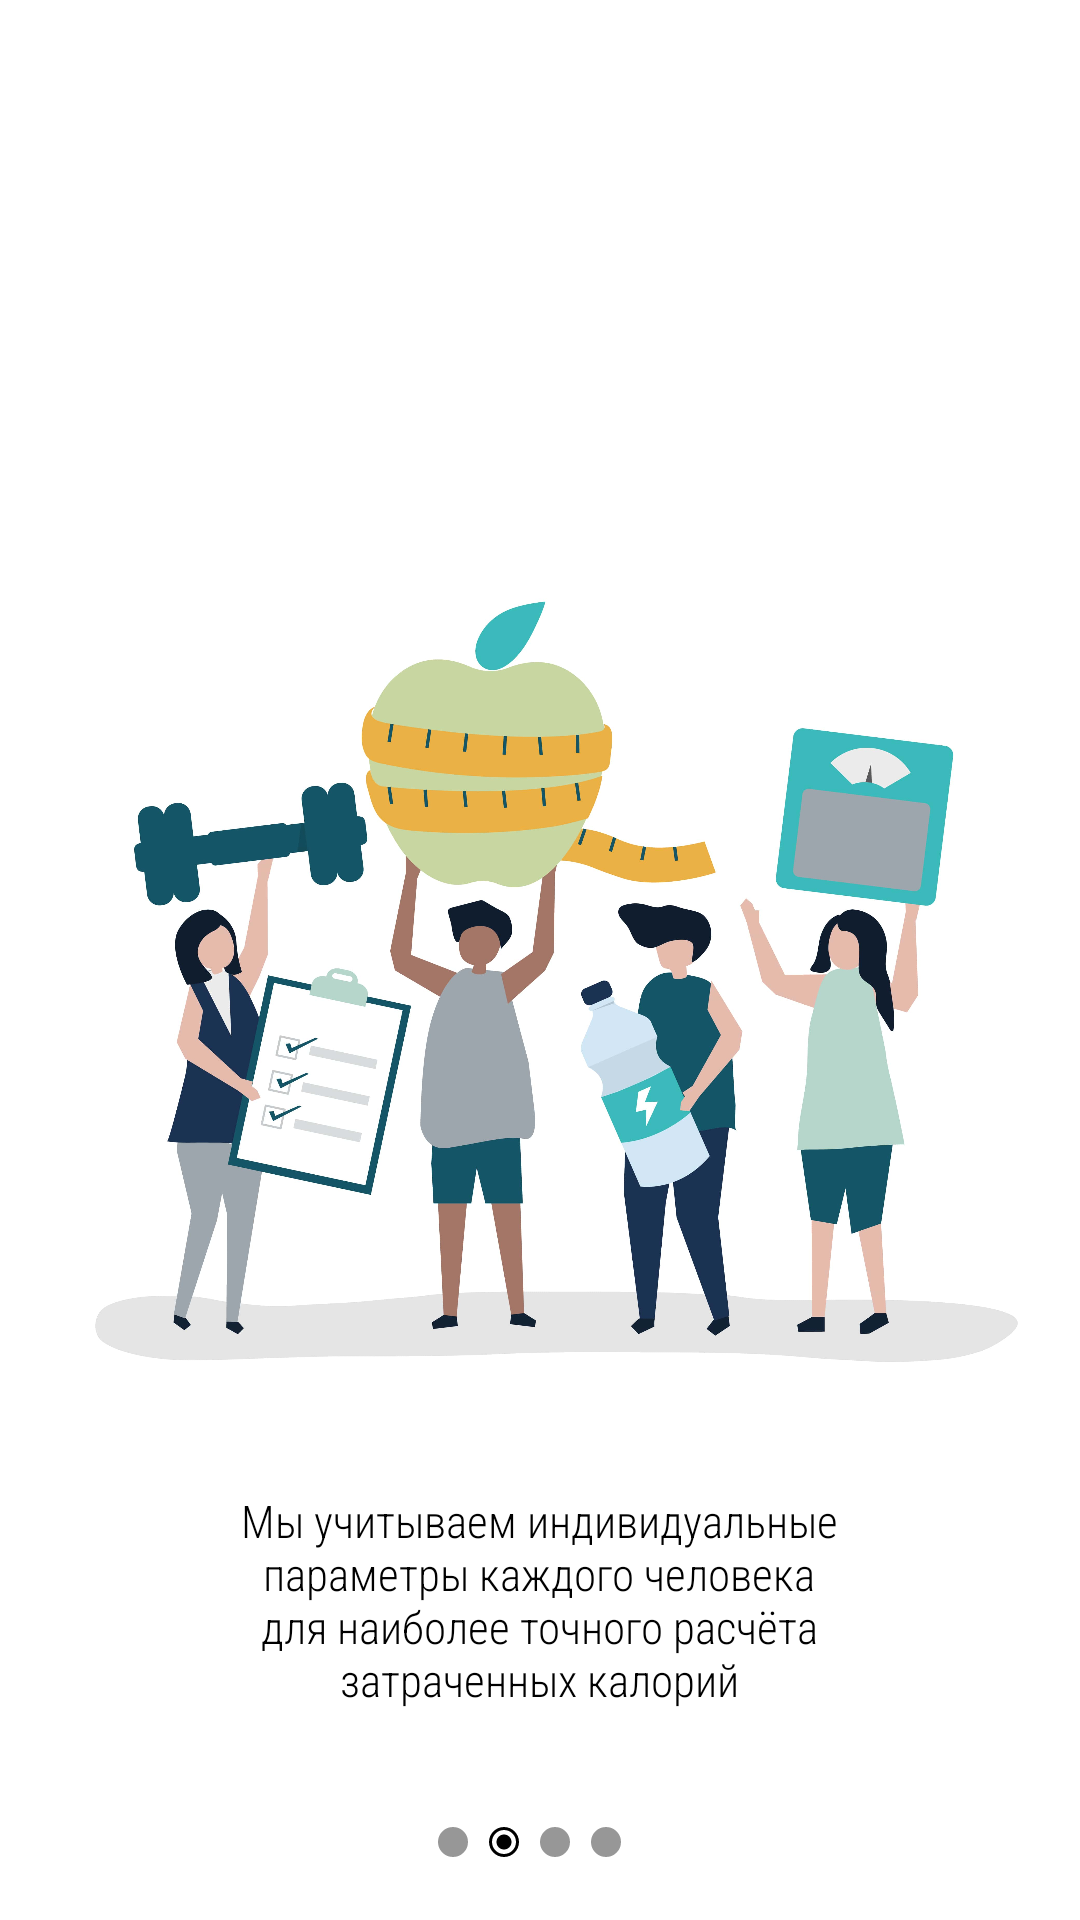

Reconstruct the res/layout file that produces this screen, plus the resources it refers to.
<!-- AndroidManifest.xml: application theme Theme.SportsCalc -->
<!-- res/layout/fragment_start1.xml -->
<?xml version="1.0" encoding="utf-8"?>
<RelativeLayout xmlns:android="http://schemas.android.com/apk/res/android"
    xmlns:tools="http://schemas.android.com/tools"
    android:layout_width="match_parent"
    android:layout_height="match_parent">

    <LinearLayout
        android:id="@+id/fragment_start"
        android:layout_width="match_parent"
        android:layout_height="wrap_content"
        android:layout_centerInParent="true"
        android:gravity="center_horizontal"
        android:orientation="vertical"
        tools:ignore="UseCompoundDrawables">

        <ImageView
            android:layout_width="wrap_content"
            android:layout_height="wrap_content"
            android:adjustViewBounds="true"
            android:contentDescription="@string/contentDescriptionLogo"
            android:src="@drawable/start1" />

    </LinearLayout>

    <TextView
        android:layout_width="215dp"
        android:layout_height="match_parent"
        android:fontFamily="sans-serif-condensed-light"
        android:gravity="bottom"
        android:text="@string/text_start1"
        android:textColor="@color/colorBlack"
        android:layout_alignParentBottom="true"
        android:layout_centerHorizontal="true"
        android:layout_marginBottom="70dp"
        android:textAlignment="center"
        android:textSize="15sp"
        tools:ignore="RtlCompat" />

    <LinearLayout
        android:layout_width="wrap_content"
        android:layout_height="match_parent"
        android:layout_alignParentBottom="true"
        android:layout_centerHorizontal="true"
        android:layout_marginBottom="21dp"
        android:gravity="bottom"
        android:orientation="horizontal">

        <ImageButton
            android:layout_width="10dp"
            android:layout_height="10dp"
            android:layout_marginEnd="7dp"
            android:background="@drawable/ic_button_unselect" />

        <ImageButton
            android:layout_width="10dp"
            android:layout_height="10dp"
            android:layout_marginEnd="7dp"
            android:background="@drawable/ic_button_select" />

        <ImageButton
            android:layout_width="10dp"
            android:layout_height="10dp"
            android:layout_marginEnd="7dp"
            android:background="@drawable/ic_button_unselect" />

        <ImageButton
            android:layout_width="10dp"
            android:layout_height="10dp"
            android:layout_marginEnd="7dp"
            android:background="@drawable/ic_button_unselect" />

    </LinearLayout>

    <LinearLayout
        android:layout_width="wrap_content"
        android:layout_height="wrap_content"
        android:layout_alignParentEnd="true"
        android:layout_alignParentBottom="true"
        android:layout_marginBottom="21dp"
        android:gravity="bottom">

        <ImageButton
            android:id="@+id/next_button1"
            android:layout_width="15dp"
            android:layout_height="15dp"
            android:layout_marginEnd="24dp"
            android:background="@drawable/ic_next" />

    </LinearLayout>

</RelativeLayout>
<!-- resources referenced by this layout -->
<resources>
  <color name="colorBlack">#000000</color>
  <!-- drawable ic_button_select (drawable) -->
  <vector android:height="10dp" android:viewportHeight="426.667"
      android:viewportWidth="426.667" android:width="10dp" xmlns:android="http://schemas.android.com/apk/res/android">
      <path android:fillColor="#FF000000" android:pathData="M213.333,106.667c-58.88,0 -106.667,47.787 -106.667,106.667S154.453,320 213.333,320S320,272.213 320,213.333S272.213,106.667 213.333,106.667z"/>
      <path android:fillColor="#FF000000" android:pathData="M213.333,0C95.467,0 0,95.467 0,213.333s95.467,213.333 213.333,213.333S426.667,331.2 426.667,213.333S331.2,0 213.333,0zM213.333,384c-94.293,0 -170.667,-76.373 -170.667,-170.667S119.04,42.667 213.333,42.667S384,119.04 384,213.333S307.627,384 213.333,384z"/>
  </vector>
  <!-- drawable ic_button_unselect (drawable) -->
  <vector xmlns:android="http://schemas.android.com/apk/res/android"
      android:width="13.05dp"
      android:height="13.05dp"
      android:viewportWidth="13.05"
      android:viewportHeight="13.05">
    <path
        android:pathData="M6.525,6.525m-6.525,0a6.525,6.525 0,1 1,13.05 0a6.525,6.525 0,1 1,-13.05 0"
        android:fillColor="#979797"/>
  </vector>
  <!-- drawable start1: jpg bitmap (drawable-xxhdpi, 164656 bytes) -->
  <string name="contentDescriptionLogo">logo</string>
  <string name="text_start1">Мы учитываем индивидуальные параметры каждого человека для наиболее точного расчёта затраченных калорий</string>
  <style name="Theme.SportsCalc" parent="Theme.MaterialComponents.Light.NoActionBar">
      </style>
</resources>
